Run: headless pygame with SDL's dummy video driver; simulated clock (each Clock.tick advances the game by its frame time, no real sleeping); random seed 0; keys injected as events and as key.get_pressed() state; mouse plan: one left click at the window centre at the start of phase 2, then a move to the lower-right quarter at the start of phase 3.
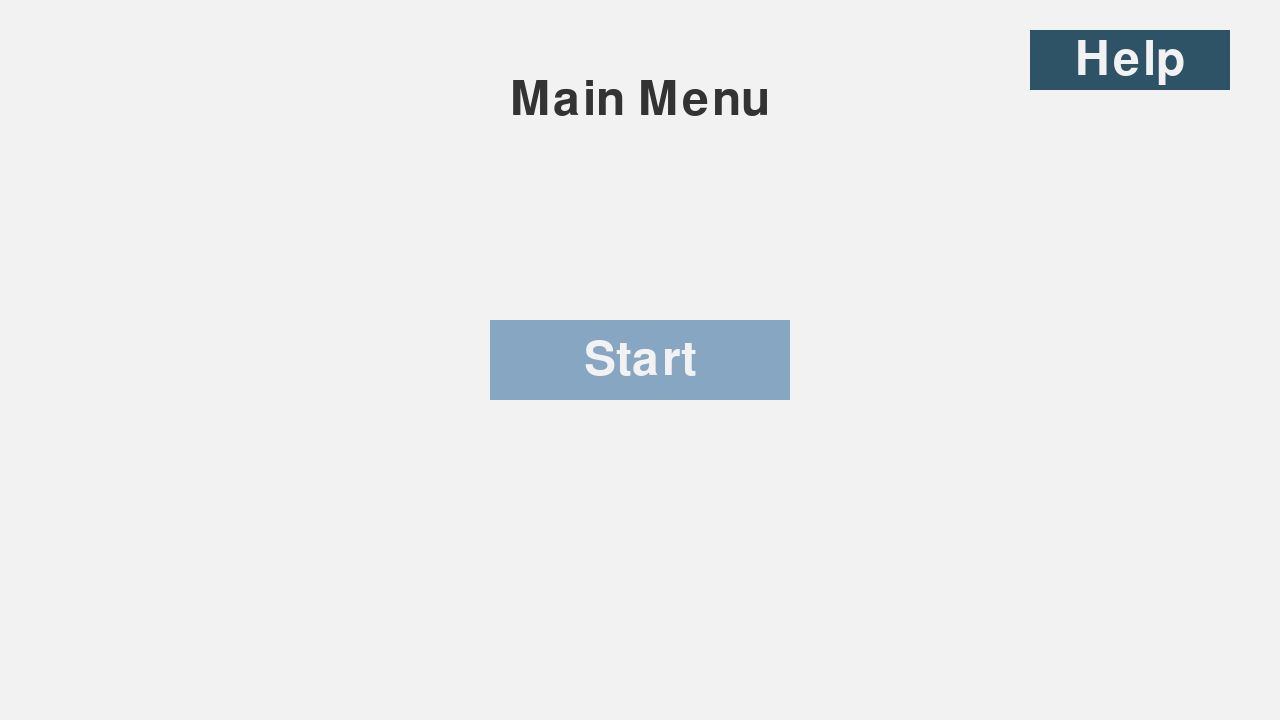
Frame 1 of 4 · flips 1–60 · no input
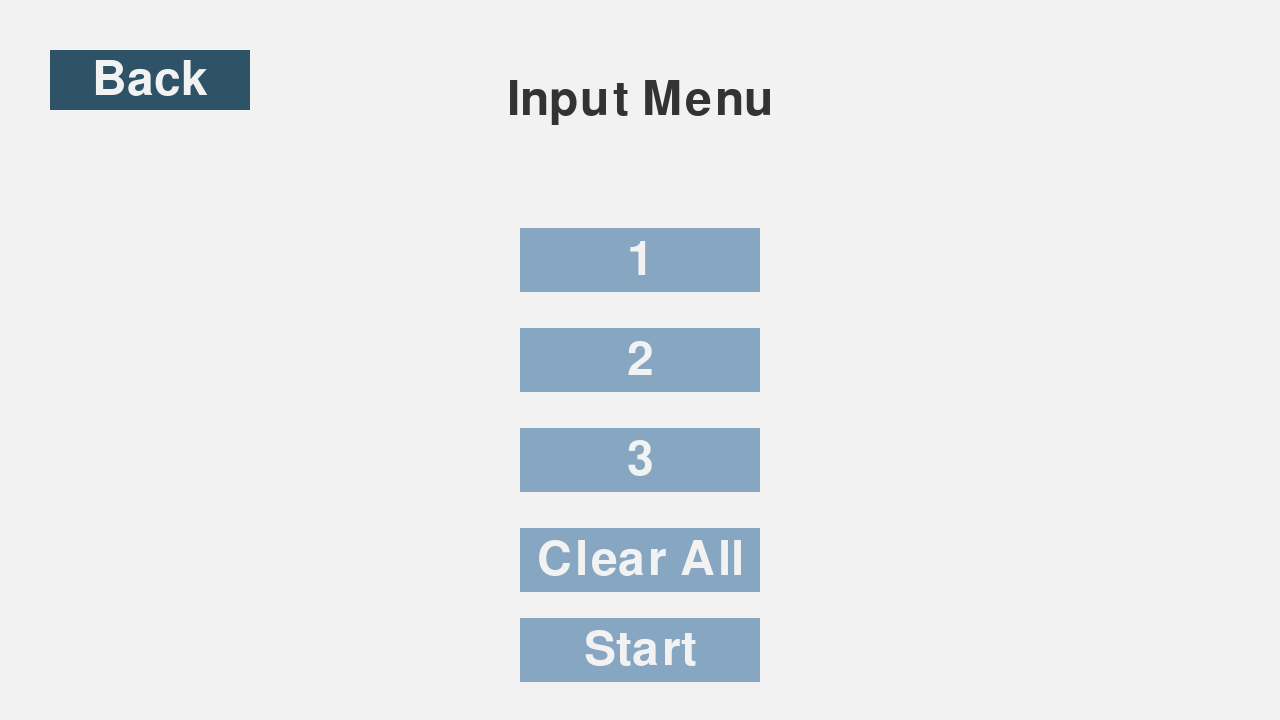
Frame 2 of 4 · flips 61–180 · clicked the window centre · tapped SPACE, RETURN · held RIGHT (→), D
Frame 3 of 4 · flips 181–300 · moved the mouse to the lower-right quarter · held DOWN (↓), S · screen unchanged from frame 2, image omitted
Frame 4 of 4 · flips 301–420 · held LEFT (←), A, UP (↑), W · screen unchanged from frame 3, image omitted

The pygame program that drew these frames:

# ============================================================================
# CONFIGURATION
# ============================================================================

import pygame
import sys

SCREEN_WIDTH = 1280
SCREEN_HEIGHT = 720
FPS = 60

COLOURS = {
    'btnactive': '#4A7090',
    'btnpassive': '#86A6C1',
    'navbtn': '#2E5266',
    'background': '#F2F2F2',
    'text': '#F2F2F2',
    'title': '#333333'
}

INP_BTN_SIZE = (240, 64)
NAV_BTN_SIZE = (200, 60)
MAIN_BTN_SIZE = (300, 80)

SCREENS = {
    'main_menu': {
        'title': 'Main Menu',
        'buttons': {
            'start': {'pos': (640, 360), 'text': 'Start', 'target': 'input_menu', 'size': MAIN_BTN_SIZE},
            'help': {'pos': (1130, 60), 'text': 'Help', 'size': NAV_BTN_SIZE, 'colour': 'navbtn', 'dropdown': True},
            'help1': {'pos': (1130, 120), 'text': 'Help 1', 'target': 'help_menu_1', 'size': NAV_BTN_SIZE, 'colour': 'navbtn', 'hidden': True},
            'help2': {'pos': (1130, 180), 'text': 'Help 2', 'target': 'help_menu_2', 'size': NAV_BTN_SIZE, 'colour': 'navbtn', 'hidden': True}
        },
        'dropdown_open': False
    },
    'help_menu_1': {
        'title': 'Help Menu - Page 1',
        'navbtn': {'text': 'Back', 'target': 'main_menu'},
        'help_text': 'This is help page 1. It has very useful information and I will add more later, thank you very much and have a good day.'
    },
    'help_menu_2': {
        'title': 'Help Menu - Page 2',
        'navbtn': {'text': 'Back', 'target': 'main_menu'},
        'help_text': 'This is help page 2. More helpful information will go here!'
    },
    'input_menu': {
        'title': 'Input Menu',
        'navbtn': {'text': 'Back', 'target': 'main_menu'},
        'buttons': {
            1: {'pos': (640, 260), 'text': '', 'size': INP_BTN_SIZE, 'input': True},
            2: {'pos': (640, 360), 'text': '', 'size': INP_BTN_SIZE, 'input': True},
            3: {'pos': (640, 460), 'text': '', 'size': INP_BTN_SIZE, 'input': True},
            'clear': {'pos': (640, 560), 'text': 'Clear All', 'size': INP_BTN_SIZE},
            'start': {'pos': (640, 650), 'text': 'Start', 'target': 'start_menu', 'size': INP_BTN_SIZE}
        }
    },
    'start_menu': {
        'title': 'Start Menu'
    }
}

# ============================================================================
# CORE FUNCTIONS
# ============================================================================

def handleevents(active_btn, current_screen, screen_data):
    for event in pygame.event.get():
        if event.type == pygame.QUIT:
            pygame.quit()
            sys.exit()
            
        elif event.type == pygame.MOUSEBUTTONDOWN:
            screen_info = screen_data[current_screen]
            
            # Check navigation button
            if 'navbtn' in screen_info:
                navbtn_rect = pygame.Rect(50, 50, *NAV_BTN_SIZE)
                if navbtn_rect.collidepoint(event.pos):
                    current_screen = screen_info['navbtn']['target']
                    active_btn = None
                    continue
            
            # Check screen buttons
            if 'buttons' in screen_info:
                for btn_key, btn_data in screen_info['buttons'].items():
                    # Skip hidden buttons
                    if btn_data.get('hidden') and not screen_info.get('dropdown_open'):
                        continue
                    
                    btnrect = pygame.Rect(0, 0, *btn_data['size'])
                    btnrect.center = btn_data['pos']
                    
                    if btnrect.collidepoint(event.pos):
                        # Handle dropdown toggle
                        if btn_data.get('dropdown'):
                            screen_info['dropdown_open'] = not screen_info.get('dropdown_open', False)
                            active_btn = None
                            break

                        # ??is this already done above???
                        # Handle navigation
                        if 'target' in btn_data:
                            current_screen = btn_data['target']
                            active_btn = None
                            if 'dropdown_open' in screen_info:
                                screen_info['dropdown_open'] = False
                            break
                        
                        # Handle clear button
                        if btn_key == 'clear':
                            for key, data in screen_info['buttons'].items():
                                if data.get('input'):
                                    data['text'] = ''
                            active_btn = None
                            break
                        
                        # Handle input buttons
                        if btn_data.get('input'):
                            active_btn = btn_key
                            break
            
        elif event.type == pygame.KEYDOWN and active_btn:
            screen_info = screen_data[current_screen]
            if 'buttons' in screen_info and active_btn in screen_info['buttons']:
                btn_data = screen_info['buttons'][active_btn]
                if btn_data.get('input'):
                    current_text = btn_data['text']
                    
                    if event.key == pygame.K_BACKSPACE:
                        btn_data['text'] = current_text[:-1]
                    elif event.key == pygame.K_RETURN and current_text:
                        print(f"Input for button {active_btn} on {screen_info['title']}: {current_text}")
                    elif event.unicode.isdigit() and len(current_text) < 7:
                        btn_data['text'] = current_text + event.unicode

    return active_btn, current_screen

def renderscreen(screen, font, activebtn, current_screen, screen_data):
    screen.fill(COLOURS['background'])
    screen_info = screen_data[current_screen]
    
    # Draw title
    title_surf = font.render(screen_info['title'], True, COLOURS['title'])
    title_rect = title_surf.get_rect(center=(SCREEN_WIDTH // 2, 100))
    screen.blit(title_surf, title_rect)
    
    # Draw navigation button
    if 'navbtn' in screen_info:
        navbtn_rect = pygame.Rect(50, 50, *NAV_BTN_SIZE)
        pygame.draw.rect(screen, COLOURS['navbtn'], navbtn_rect)
        textsurf = font.render(screen_info['navbtn']['text'], True, COLOURS['text'])
        textrect = textsurf.get_rect(center=navbtn_rect.center)
        screen.blit(textsurf, textrect)
    
    # Draw help text
    if 'help_text' in screen_info:
        help_font = pygame.font.Font(None, 40)
        words = screen_info['help_text'].split(' ')
        lines = []
        current_line = []
        max_width = SCREEN_WIDTH - 200
        
        for word in words:
            test_line = ' '.join(current_line + [word])
            test_surf = help_font.render(test_line, True, COLOURS['title'])
            if test_surf.get_width() <= max_width:
                current_line.append(word)
            else:
                if current_line:
                    lines.append(' '.join(current_line))
                current_line = [word]
        if current_line:
            lines.append(' '.join(current_line))
        
        y_offset = 250
        for line in lines:
            line_surf = help_font.render(line, True, COLOURS['title'])
            line_rect = line_surf.get_rect(center=(SCREEN_WIDTH // 2, y_offset))
            screen.blit(line_surf, line_rect)
            y_offset += 50
    
    # Draw buttons
    if 'buttons' in screen_info:
        for btn_key, btn_data in screen_info['buttons'].items():
            # Skip hidden buttons
            if btn_data.get('hidden') and not screen_info.get('dropdown_open'):
                continue
            
            isactive = (activebtn == btn_key)
            
            # Determine button colour
            if btn_data.get('colour'):
                colour = COLOURS[btn_data['colour']]
            elif isactive:
                colour = COLOURS['btnactive']
            else:
                colour = COLOURS['btnpassive']
            
            # Draw button
            rect = pygame.Rect(0, 0, *btn_data['size'])
            rect.center = btn_data['pos']
            pygame.draw.rect(screen, colour, rect)
            
            # Draw button text
            if btn_data.get('input'):
                displaytext = btn_data['text'] if btn_data['text'] or isactive else str(btn_key)
            else:
                displaytext = btn_data['text']
            
            textsurf = font.render(displaytext, True, COLOURS['text'])
            textrect = textsurf.get_rect(center=rect.center)
            screen.blit(textsurf, textrect)
    
    pygame.display.update()

def main():
    pygame.init()
    screen = pygame.display.set_mode([SCREEN_WIDTH, SCREEN_HEIGHT])
    clock = pygame.time.Clock()
    font = pygame.font.Font(None, 70)
    
    active_btn = None
    current_screen = 'main_menu'
    
    # Deep copy screen data
    screen_data = {}
    for screenid, screen_info in SCREENS.items():
        screen_data[screenid] = {'title': screen_info['title']}
        
        for key in ['navbtn', 'help_text', 'dropdown_open']:
            if key in screen_info:
                screen_data[screenid][key] = screen_info[key] if key != 'navbtn' else screen_info[key].copy()
        
        if 'buttons' in screen_info:
            screen_data[screenid]['buttons'] = {k: v.copy() for k, v in screen_info['buttons'].items()}
    
    # Main game loop
    while True:
        active_btn, current_screen = handleevents(active_btn, current_screen, screen_data)
        renderscreen(screen, font, active_btn, current_screen, screen_data)
        clock.tick(FPS)

# ============================================================================
# RUN SIMULATION
# ============================================================================

main()
